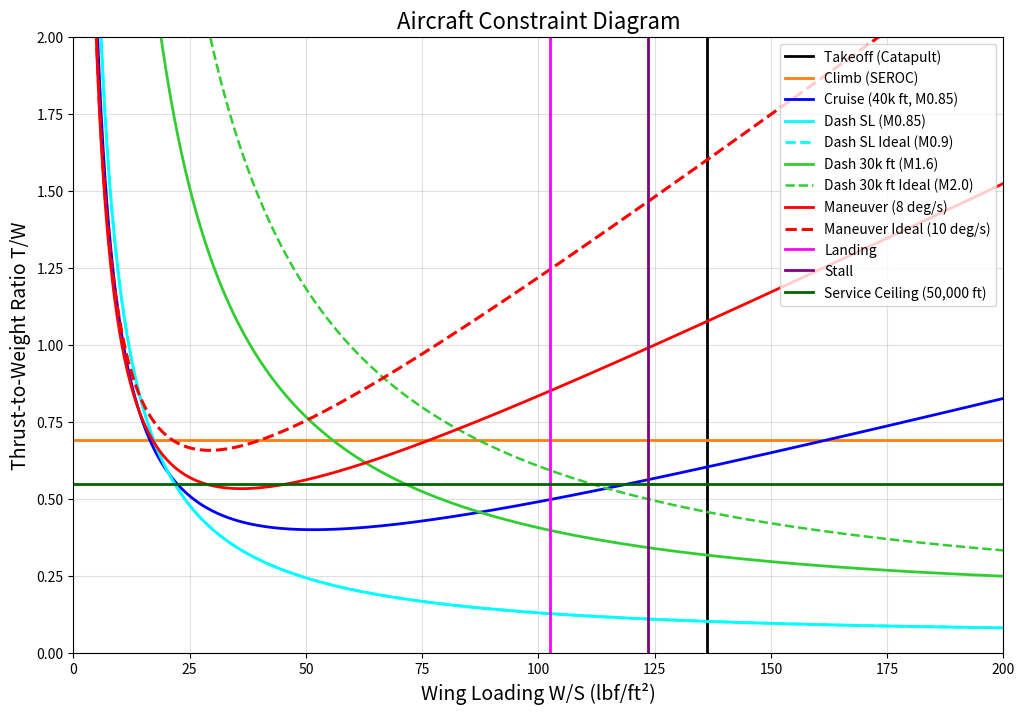

The matplotlib source for this figure:
import numpy as np
import matplotlib.pyplot as plt

#constants 
g = 32.174          # ft/s^2
CD0 = 0.01111       # clean, used for cruise, dashes, ceiling, manuever
W_TO = 55700
AR = 2.066       
n_eng = 2 
e_to = 0.775           
e_cr = 0.82
e_land = 0.725
k_to = 1 / (np.pi * AR * e_to)
k_cr = 1 / (np.pi * AR * e_cr)
k_land = 1 / (np.pi * AR * e_land)
ks = 1.2
R = 53.35           #ft*lbf/lbm-Rankine

CLmax_TO = 1.7
CLmax_L = 2.1
CLmax_climb = CLmax_TO

# Weight Fractions
to_wf = 0.9801
cr_wf = 0.93148704          
wf_climb =  0.970299
mid_wf = 0.7806623694686121        
dash30_wf = mid_wf         
man_wf = 0.7792324662696907
wf_landing = 0.6227770873721522

# Density and Temp Formulas
#Returns an array, with [density, speed of sound] at the given altitude
def atmo_vals(height):
    if height < 36152:                                  #feet
        T_alt = 59 -0.00356*height                      #Fahrenheit
        p_alt = 2116 * ((T_alt+459.7)/518.6)**(5.256)   #lbf/ft^2
    elif height > 82345:
        T_alt = -205.5 + 0.00164*height
        p_alt = 51.97 * ((T_alt+459.7)/389.98)**(-11.388)
    else:
        T_alt = -70
        p_alt = 473.1 * np.exp(1.73 - 0.000048*height)
    rho_alt = p_alt / (1718 * (T_alt+459.7))            #slugs/ft^3
    a_alt = (1.4*R*32.17*(T_alt+459.7))**(1/2)          # ft/s
    T_alt += 459.67                                     #converts to rankine
    return [rho_alt,a_alt,p_alt,T_alt]


rho_40, a_40 = atmo_vals(40000)[:2]
rho_30, a_30 = atmo_vals(30000)[:2]
rho_20, a_20 = atmo_vals(20000)[:2]
rho_sl, a_SL = atmo_vals(0)[:2]
rho_to = 0.00224392          # slug/ft^3 (sea level but 89.8F)

def Tratio(height):
    return atmo_vals(height)[2]/atmo_vals(0)[2] * np.sqrt(atmo_vals(0)[3]/atmo_vals(height)[3])

# Wing loading range
W_S = np.linspace(0, 200, 500)  #lbf/ft^2

# Stall
v_stall = 145/1.1                                    #knots
v_stall *= 1.68781                                   #ft/s
W_S_stall = 0.5 * rho_sl * v_stall**2 * CLmax_L

# Takeoff 
v_to = 160 #knots
v_to *= 1.68781 #conversion to ft/s
W_S_takeoff = 0.5 * rho_to * v_to**2 * CLmax_TO * to_wf

# Climb
SEROC_launch = 200/60                                                   #ft/s (200ft/min)
G = 0.024                                                               #2.4% for FAR25
T_W_climb = ks**2*CD0/CLmax_climb + CLmax_climb*k_to/(ks**2) + G
T_W_climb = (1/0.8)*(1/0.94)*(n_eng/(n_eng-1))*(wf_climb)*T_W_climb     #converts back to TO condition


# Cruise and Dash 
def cr_dash_constraint(v, rho, wf, T_ratio):
    q = 0.5 * rho * v**2
    T_Wcr = (q * CD0) / (wf * W_S) + (k_cr * wf * W_S) / (q)
    return T_Wcr * wf / T_ratio

mach_cruise = 0.85
v_cr = mach_cruise * a_40                                                 # ft/s Ma 0.8-0.85 at 40,000ft
Tcr_Tto = Tratio(40000)                                                   
T_W_cruise = cr_dash_constraint(v_cr, rho_40, cr_wf, Tcr_Tto)

mach_dashSL = 0.85
v_dashSL = mach_dashSL * a_SL                                             # Ma 0.85-0.9 at SL
Tdashsl_Tto = 1
T_W_dashSL = cr_dash_constraint(v_dashSL, rho_sl, mid_wf, Tdashsl_Tto)

mach_dashSLideal = 0.9
v_dashSLideal = mach_dashSL * a_SL      
T_W_dashSLideal = cr_dash_constraint(v_dashSLideal, rho_sl, mid_wf, Tdashsl_Tto)

mach_dash30 = 1.6                                                          # 1.6-2.0 at 30kft
v_dash30 = mach_dash30 * a_30          
Tdash30_Tto = Tratio(30000)     
T_W_dash30 = cr_dash_constraint(v_dash30, rho_30, dash30_wf, Tdash30_Tto)

mach_dash30ideal = 2.0                    
v_dash30ideal = mach_dash30ideal * a_30          
T_W_dash30ideal = cr_dash_constraint(v_dash30ideal, rho_30, dash30_wf, Tdash30_Tto)

# Service Ceiling
ROC_ceiling = 100 / 60                      #ft/s (service ceiling from slides)
ceiling_alt = 50000                         #ft chose reasonable val
Tceiling_ratio = Tratio(ceiling_alt)
T_W_ceiling = ROC_ceiling*(CD0/k_cr)**(1/4)*((atmo_vals(ceiling_alt))[0]/2)**(1/2)*((W_S_takeoff * mid_wf))**(-1/2) + 2*(k_cr*CD0)**(1/2) #Lec 7 Slide 32
T_W_ceiling *= mid_wf / Tceiling_ratio

# Maneuvering 
def manuever_constraint (v, rho, wf, T_man_ratio, psi):
    q = 0.5 * rho * v**2
    n = np.sqrt((psi * v / g)**2 + 1)
    T_Wman = ((q * CD0) / (wf * W_S) + (k_cr * n**2 * wf * W_S) / (q))
    return T_Wman * wf / T_man_ratio
psi = 8 * np.pi/180    # rad/s (8.0-10.0 deg/sec at 20,000 ft mid mission fuel weight)
v_maneuver = v_cr    # idk yet
T20_Tto = Tratio(20000)          # 20kft thrust / take off thrust
T_W_maneuver = manuever_constraint(v_maneuver, rho_20, man_wf, T20_Tto, psi)

psi_ideal = 10 * np.pi/180    # rad/s (8.0-10.0 deg/sec at 20,000 ft mid mission fuel weight)
T_W_maneuver_ideal = manuever_constraint(v_maneuver, rho_20, man_wf, T20_Tto, psi_ideal)

# Landing 
v_engage56lb = 145      # knots 
WOD = 15
v_landing = v_engage56lb + WOD
v_engage56lb *= 1.68781 #ft/s

W_S_landing56lb = 0.5 * rho_sl * v_landing**2 * CLmax_L
W_S_landing56lb /= wf_landing

# PLOTS
plt.figure(figsize=(12, 8))

plt.axvline(W_S_takeoff, color='black', linewidth=2, label='Takeoff (Catapult)')
plt.axhline(T_W_climb, color='tab:orange', linewidth=2, label='Climb (SEROC)')
plt.plot(W_S, T_W_cruise, color='blue', linewidth=2, label='Cruise (40k ft, M0.85)')
plt.plot(W_S, T_W_dashSL, color='cyan', linewidth=2, label='Dash SL (M0.85)')
plt.plot(W_S, T_W_dashSLideal, color='cyan', linestyle='--', linewidth=2, label='Dash SL Ideal (M0.9)')
plt.plot(W_S, T_W_dash30, color='limegreen',  linewidth=2, label='Dash 30k ft (M1.6)')
plt.plot(W_S, T_W_dash30ideal, color='limegreen', linestyle='--', linewidth=1.8, label='Dash 30k ft Ideal (M2.0)')
plt.plot(W_S, T_W_maneuver, color='red', linewidth=2, label='Maneuver (8 deg/s)')
plt.plot(W_S, T_W_maneuver_ideal, color='red', linestyle='--', linewidth=2.2, label='Maneuver Ideal (10 deg/s)')
plt.axvline(W_S_landing56lb, color='magenta',  linewidth=2, label='Landing')
plt.axvline(W_S_stall, color='purple', linewidth=2, label='Stall')
plt.axhline(T_W_ceiling, color='darkgreen', linewidth=2, label='Service Ceiling (50,000 ft)')

# Formatting
plt.xlabel('Wing Loading W/S (lbf/ft²)', fontsize=14)
plt.ylabel('Thrust-to-Weight Ratio T/W', fontsize=14)
plt.title('Aircraft Constraint Diagram', fontsize=16)
plt.grid(True, alpha=0.4)
plt.legend(fontsize=10, loc='upper right')

plt.xlim(0, 200)
plt.ylim(0, 2.0)  

plt.show()
